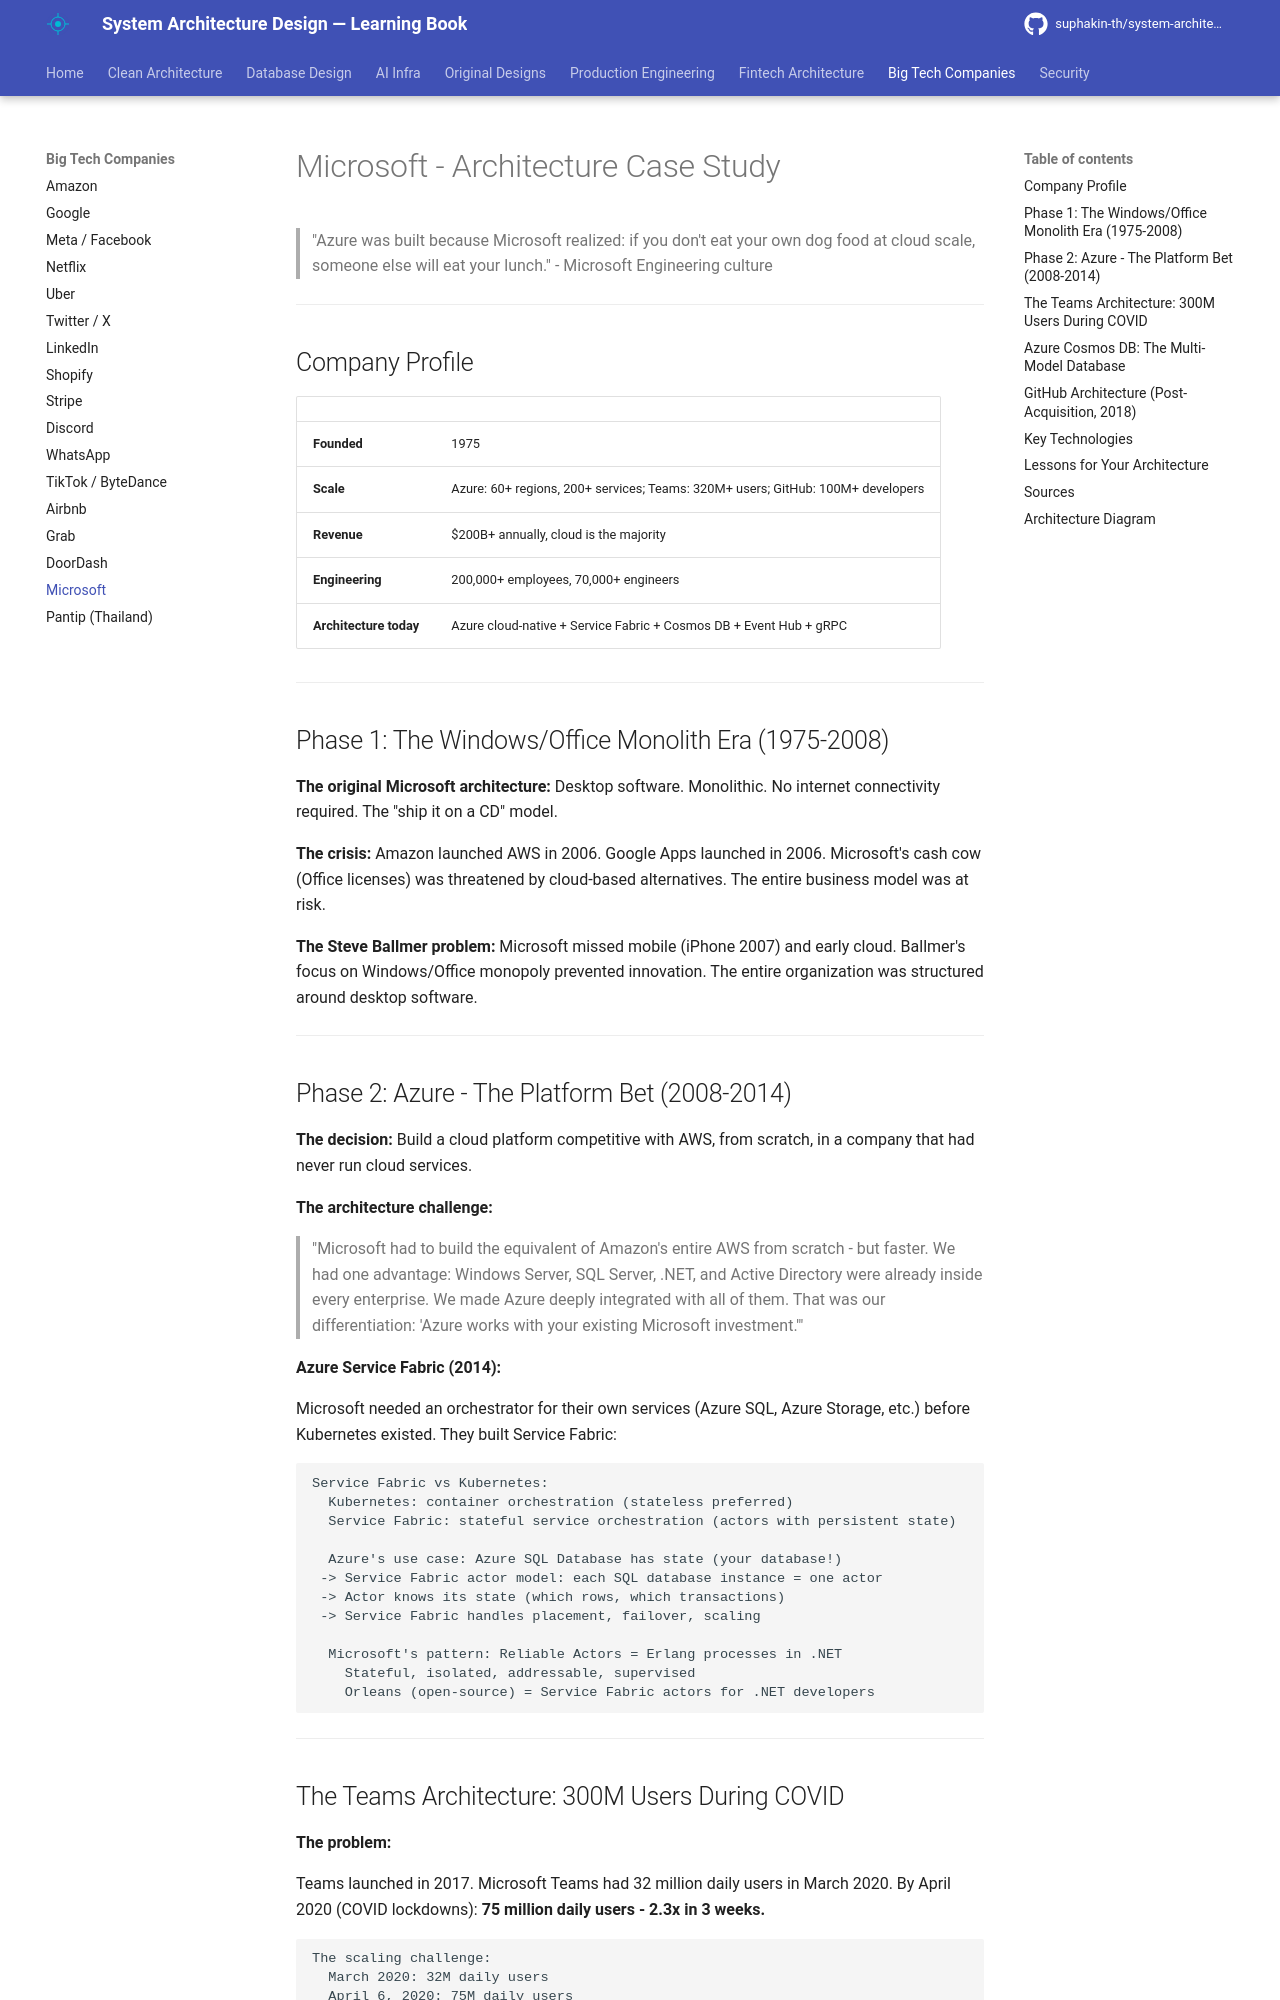

repository: suphakin-th/system-architecture-design-learning-book · page: companies/microsoft/index.html · generator: mkdocs

# Microsoft - Architecture Case Study

> "Azure was built because Microsoft realized: if you don't eat your own dog food at cloud scale, someone else will eat your lunch." - Microsoft Engineering culture

---

## Company Profile

| | |
|---|---|
| **Founded** | 1975 |
| **Scale** | Azure: 60+ regions, 200+ services; Teams: 320M+ users; GitHub: 100M+ developers |
| **Revenue** | $200B+ annually, cloud is the majority |
| **Engineering** | 200,000+ employees, 70,000+ engineers |
| **Architecture today** | Azure cloud-native + Service Fabric + Cosmos DB + Event Hub + gRPC |

---

## Phase 1: The Windows/Office Monolith Era (1975-2008)

**The original Microsoft architecture:**
Desktop software. Monolithic. No internet connectivity required. The "ship it on a CD" model.

**The crisis:** Amazon launched AWS in 2006. Google Apps launched in 2006. Microsoft's cash cow (Office licenses) was threatened by cloud-based alternatives. The entire business model was at risk.

**The Steve Ballmer problem:** Microsoft missed mobile (iPhone 2007) and early cloud. Ballmer's focus on Windows/Office monopoly prevented innovation. The entire organization was structured around desktop software.

---

## Phase 2: Azure - The Platform Bet (2008-2014)

**The decision:** Build a cloud platform competitive with AWS, from scratch, in a company that had never run cloud services.

**The architecture challenge:**

> "Microsoft had to build the equivalent of Amazon's entire AWS from scratch - but faster. We had one advantage: Windows Server, SQL Server, .NET, and Active Directory were already inside every enterprise. We made Azure deeply integrated with all of them. That was our differentiation: 'Azure works with your existing Microsoft investment.'"

**Azure Service Fabric (2014):**

Microsoft needed an orchestrator for their own services (Azure SQL, Azure Storage, etc.) before Kubernetes existed. They built Service Fabric:

```
Service Fabric vs Kubernetes:
  Kubernetes: container orchestration (stateless preferred)
  Service Fabric: stateful service orchestration (actors with persistent state)

  Azure's use case: Azure SQL Database has state (your database!)
 -> Service Fabric actor model: each SQL database instance = one actor
 -> Actor knows its state (which rows, which transactions)
 -> Service Fabric handles placement, failover, scaling

  Microsoft's pattern: Reliable Actors = Erlang processes in .NET
    Stateful, isolated, addressable, supervised
    Orleans (open-source) = Service Fabric actors for .NET developers
```

---
